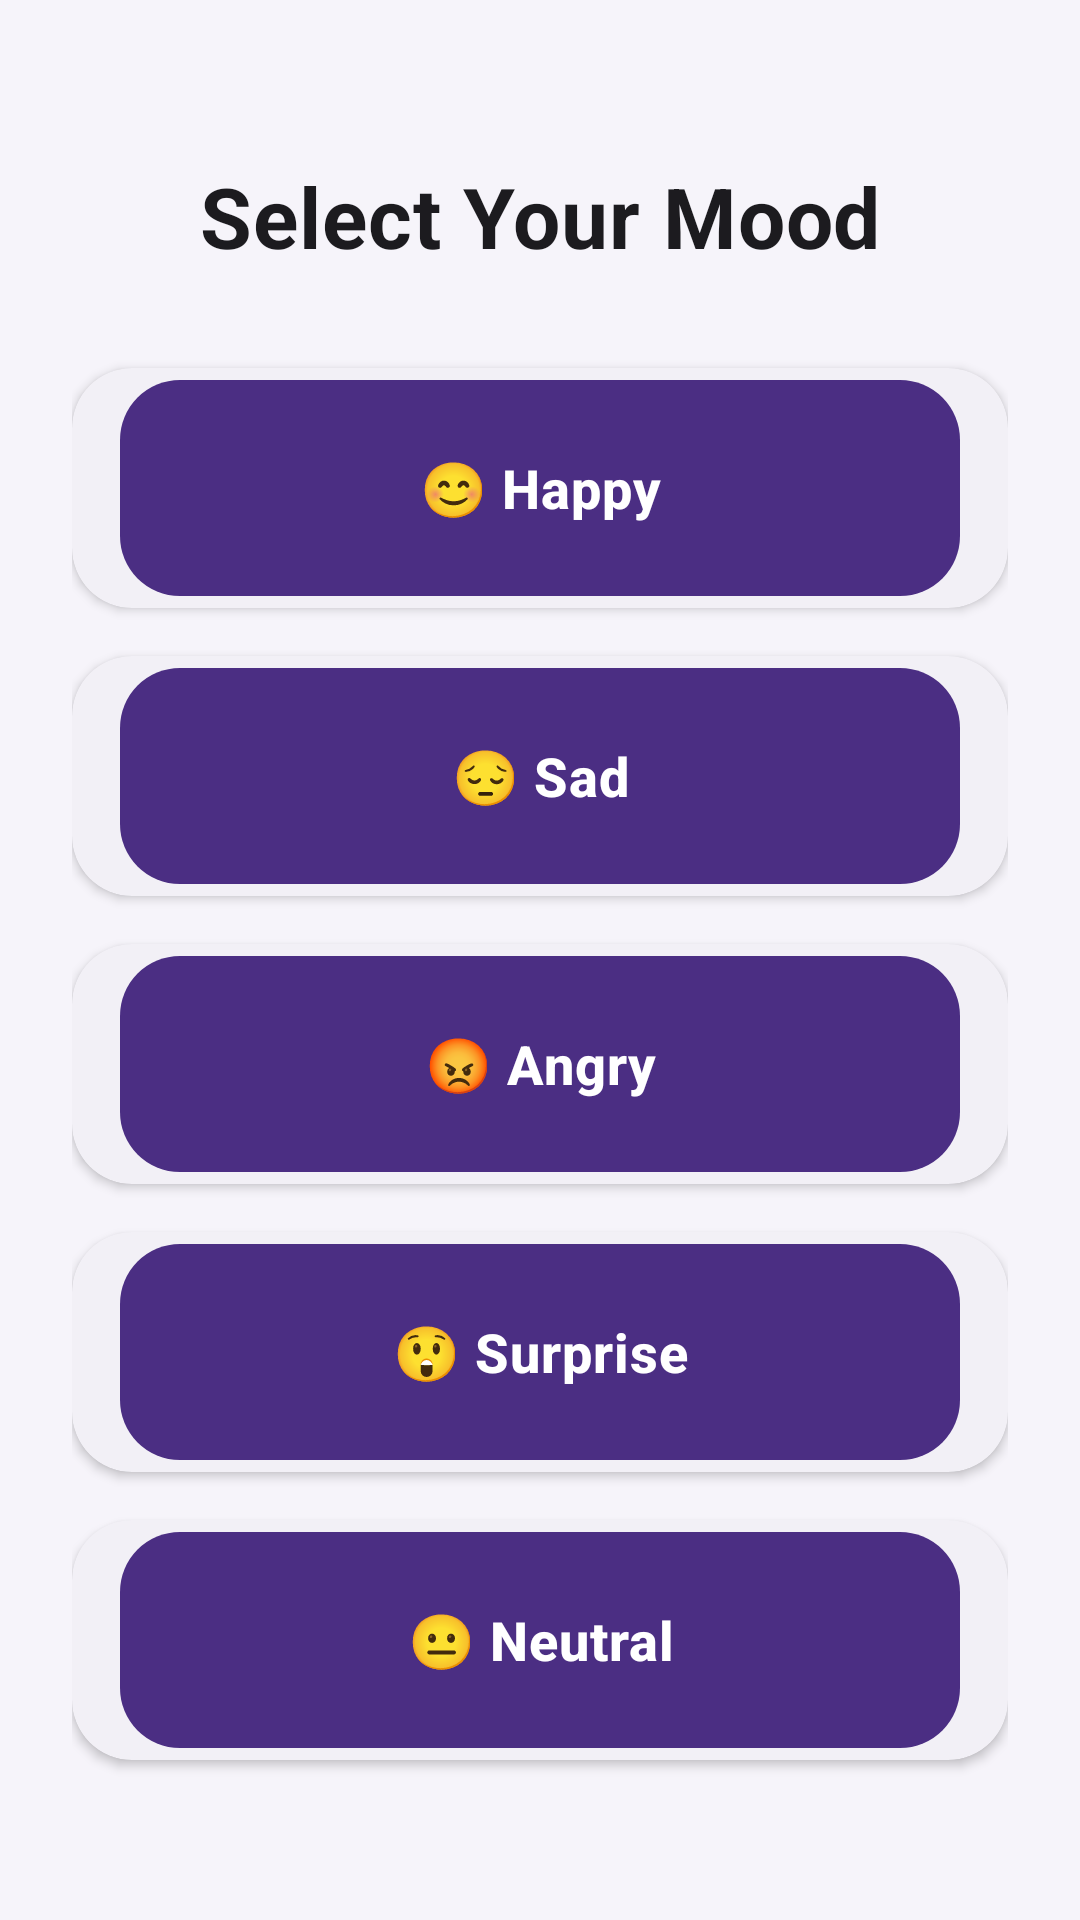

Produce the Android XML layout that renders to this screen, including the resource entries it uses.
<!-- AndroidManifest.xml: application theme Theme.MoodTune -->
<!-- res/layout/activity_mood_selection.xml -->
<?xml version="1.0" encoding="utf-8"?>
<androidx.constraintlayout.widget.ConstraintLayout xmlns:android="http://schemas.android.com/apk/res/android"
    xmlns:app="http://schemas.android.com/apk/res-auto"
    android:layout_width="match_parent"
    android:layout_height="match_parent"
    android:background="@color/md_theme_background"
    android:padding="24dp">

    <TextView
        android:id="@+id/tvTitle"
        android:layout_width="0dp"
        android:layout_height="wrap_content"
        android:text="Select Your Mood"
        style="@style/Widget.MoodTune.TextView.Title"
        android:gravity="center"
        app:layout_constraintTop_toTopOf="parent"
        app:layout_constraintStart_toStartOf="parent"
        app:layout_constraintEnd_toEndOf="parent"
        app:layout_constraintBottom_toTopOf="@id/cardHappy"
        app:layout_constraintVertical_chainStyle="packed"
        app:layout_constraintVertical_bias="0.5" />

    <com.google.android.material.card.MaterialCardView
        android:id="@+id/cardHappy"
        style="@style/Widget.MoodTune.Card"
        android:layout_width="0dp"
        android:layout_height="80dp"
        android:layout_marginTop="32dp"
        app:cardCornerRadius="20dp"
        app:layout_constraintTop_toBottomOf="@id/tvTitle"
        app:layout_constraintStart_toStartOf="parent"
        app:layout_constraintEnd_toEndOf="parent"
        app:layout_constraintBottom_toTopOf="@id/cardSad">

        <com.google.android.material.button.MaterialButton
            android:id="@+id/btnHappy"
            style="@style/Widget.MoodTune.Button.Primary"
            android:layout_width="match_parent"
            android:layout_height="match_parent"
            android:text="😊 Happy"
            android:textSize="18sp"
            app:cornerRadius="20dp" />

    </com.google.android.material.card.MaterialCardView>

    <com.google.android.material.card.MaterialCardView
        android:id="@+id/cardSad"
        style="@style/Widget.MoodTune.Card"
        android:layout_width="0dp"
        android:layout_height="80dp"
        android:layout_marginTop="16dp"
        app:cardCornerRadius="20dp"
        app:layout_constraintTop_toBottomOf="@id/cardHappy"
        app:layout_constraintStart_toStartOf="parent"
        app:layout_constraintEnd_toEndOf="parent"
        app:layout_constraintBottom_toTopOf="@id/cardAngry">

        <com.google.android.material.button.MaterialButton
            android:id="@+id/btnSad"
            style="@style/Widget.MoodTune.Button.Primary"
            android:layout_width="match_parent"
            android:layout_height="match_parent"
            android:text="😔 Sad"
            android:textSize="18sp"
            app:cornerRadius="20dp" />

    </com.google.android.material.card.MaterialCardView>

    <com.google.android.material.card.MaterialCardView
        android:id="@+id/cardAngry"
        style="@style/Widget.MoodTune.Card"
        android:layout_width="0dp"
        android:layout_height="80dp"
        android:layout_marginTop="16dp"
        app:cardCornerRadius="20dp"
        app:layout_constraintTop_toBottomOf="@id/cardSad"
        app:layout_constraintStart_toStartOf="parent"
        app:layout_constraintEnd_toEndOf="parent"
        app:layout_constraintBottom_toTopOf="@id/cardSurprise">

        <com.google.android.material.button.MaterialButton
            android:id="@+id/btnAngry"
            style="@style/Widget.MoodTune.Button.Primary"
            android:layout_width="match_parent"
            android:layout_height="match_parent"
            android:text="😡 Angry"
            android:textSize="18sp"
            app:cornerRadius="20dp" />

    </com.google.android.material.card.MaterialCardView>

    <com.google.android.material.card.MaterialCardView
        android:id="@+id/cardSurprise"
        style="@style/Widget.MoodTune.Card"
        android:layout_width="0dp"
        android:layout_height="80dp"
        android:layout_marginTop="16dp"
        app:cardCornerRadius="20dp"
        app:layout_constraintTop_toBottomOf="@id/cardAngry"
        app:layout_constraintStart_toStartOf="parent"
        app:layout_constraintEnd_toEndOf="parent"
        app:layout_constraintBottom_toTopOf="@id/cardNeutral">

        <com.google.android.material.button.MaterialButton
            android:id="@+id/btnSurprise"
            style="@style/Widget.MoodTune.Button.Primary"
            android:layout_width="match_parent"
            android:layout_height="match_parent"
            android:text="😲 Surprise"
            android:textSize="18sp"
            app:cornerRadius="20dp" />

    </com.google.android.material.card.MaterialCardView>

    <com.google.android.material.card.MaterialCardView
        android:id="@+id/cardNeutral"
        style="@style/Widget.MoodTune.Card"
        android:layout_width="0dp"
        android:layout_height="80dp"
        android:layout_marginTop="16dp"
        app:cardCornerRadius="20dp"
        app:layout_constraintTop_toBottomOf="@id/cardSurprise"
        app:layout_constraintStart_toStartOf="parent"
        app:layout_constraintEnd_toEndOf="parent"
        app:layout_constraintBottom_toBottomOf="parent"
        app:layout_constraintVertical_chainStyle="packed"
        app:layout_constraintVertical_bias="0.5">

        <com.google.android.material.button.MaterialButton
            android:id="@+id/btnNeutral"
            style="@style/Widget.MoodTune.Button.Primary"
            android:layout_width="match_parent"
            android:layout_height="match_parent"
            android:text="😐 Neutral"
            android:textSize="18sp"
            app:cornerRadius="20dp" />

    </com.google.android.material.card.MaterialCardView>

</androidx.constraintlayout.widget.ConstraintLayout>
<!-- resources referenced by this layout -->
<resources>
  <color name="md_theme_background">#F6F4FA</color>
  <style name="Widget.MoodTune.Button.Primary" parent="Widget.Material3.Button">
          <item name="android:layout_height">56dp</item>
          <item name="android:layout_marginHorizontal">16dp</item>
          <item name="android:minHeight">56dp</item>
          <item name="cornerRadius">28dp</item>
          <item name="android:textSize">16sp</item>
          <item name="android:textStyle">bold</item>
          <item name="android:fontFamily">sans-serif-medium</item>
          <item name="android:letterSpacing">0.02</item>
      </style>
  <style name="Widget.MoodTune.Card" parent="Widget.Material3.CardView.Elevated">
          <item name="cardCornerRadius">20dp</item>
          <item name="cardElevation">2dp</item>
          <item name="cardBackgroundColor">@color/md_theme_surface</item>
          <item name="strokeWidth">0dp</item>
      </style>
  <style name="Widget.MoodTune.TextView.Title" parent="TextAppearance.Material3.HeadlineMedium">
          <item name="android:textSize">28sp</item>
          <item name="android:textStyle">bold</item>
          <item name="android:fontFamily">sans-serif-medium</item>
          <item name="android:textColor">@color/md_theme_onSurface</item>
          <item name="android:letterSpacing">0.01</item>
      </style>
  <color name="md_theme_surface">#FFFFFF</color>
  <color name="md_theme_onSurface">#1C1B1F</color>
  <color name="md_theme_primary">#4B2E83</color>
  <color name="md_theme_onPrimary">#FFFFFF</color>
  <color name="md_theme_primaryContainer">#E8E3F3</color>
  <color name="md_theme_onPrimaryContainer">#1A0D2E</color>
  <color name="md_theme_secondary">#4A6FA5</color>
  <color name="md_theme_onSecondary">#FFFFFF</color>
  <color name="md_theme_secondaryContainer">#D6E3F0</color>
  <color name="md_theme_onSecondaryContainer">#0A1A2E</color>
  <color name="md_theme_tertiary">#F2A65A</color>
  <color name="md_theme_onTertiary">#FFFFFF</color>
  <color name="md_theme_tertiaryContainer">#FFE0C2</color>
  <color name="md_theme_onTertiaryContainer">#3D1F00</color>
  <color name="md_theme_error">#BA1A1A</color>
  <color name="md_theme_onError">#FFFFFF</color>
  <color name="md_theme_errorContainer">#FFDAD6</color>
  <color name="md_theme_onErrorContainer">#410002</color>
  <color name="md_theme_onBackground">#1C1B1F</color>
  <color name="md_theme_surfaceVariant">#E8E3F3</color>
  <color name="md_theme_onSurfaceVariant">#49454F</color>
  <color name="md_theme_outline">#C7BFE6</color>
  <color name="md_theme_outlineVariant">#CAC4D0</color>
</resources>
